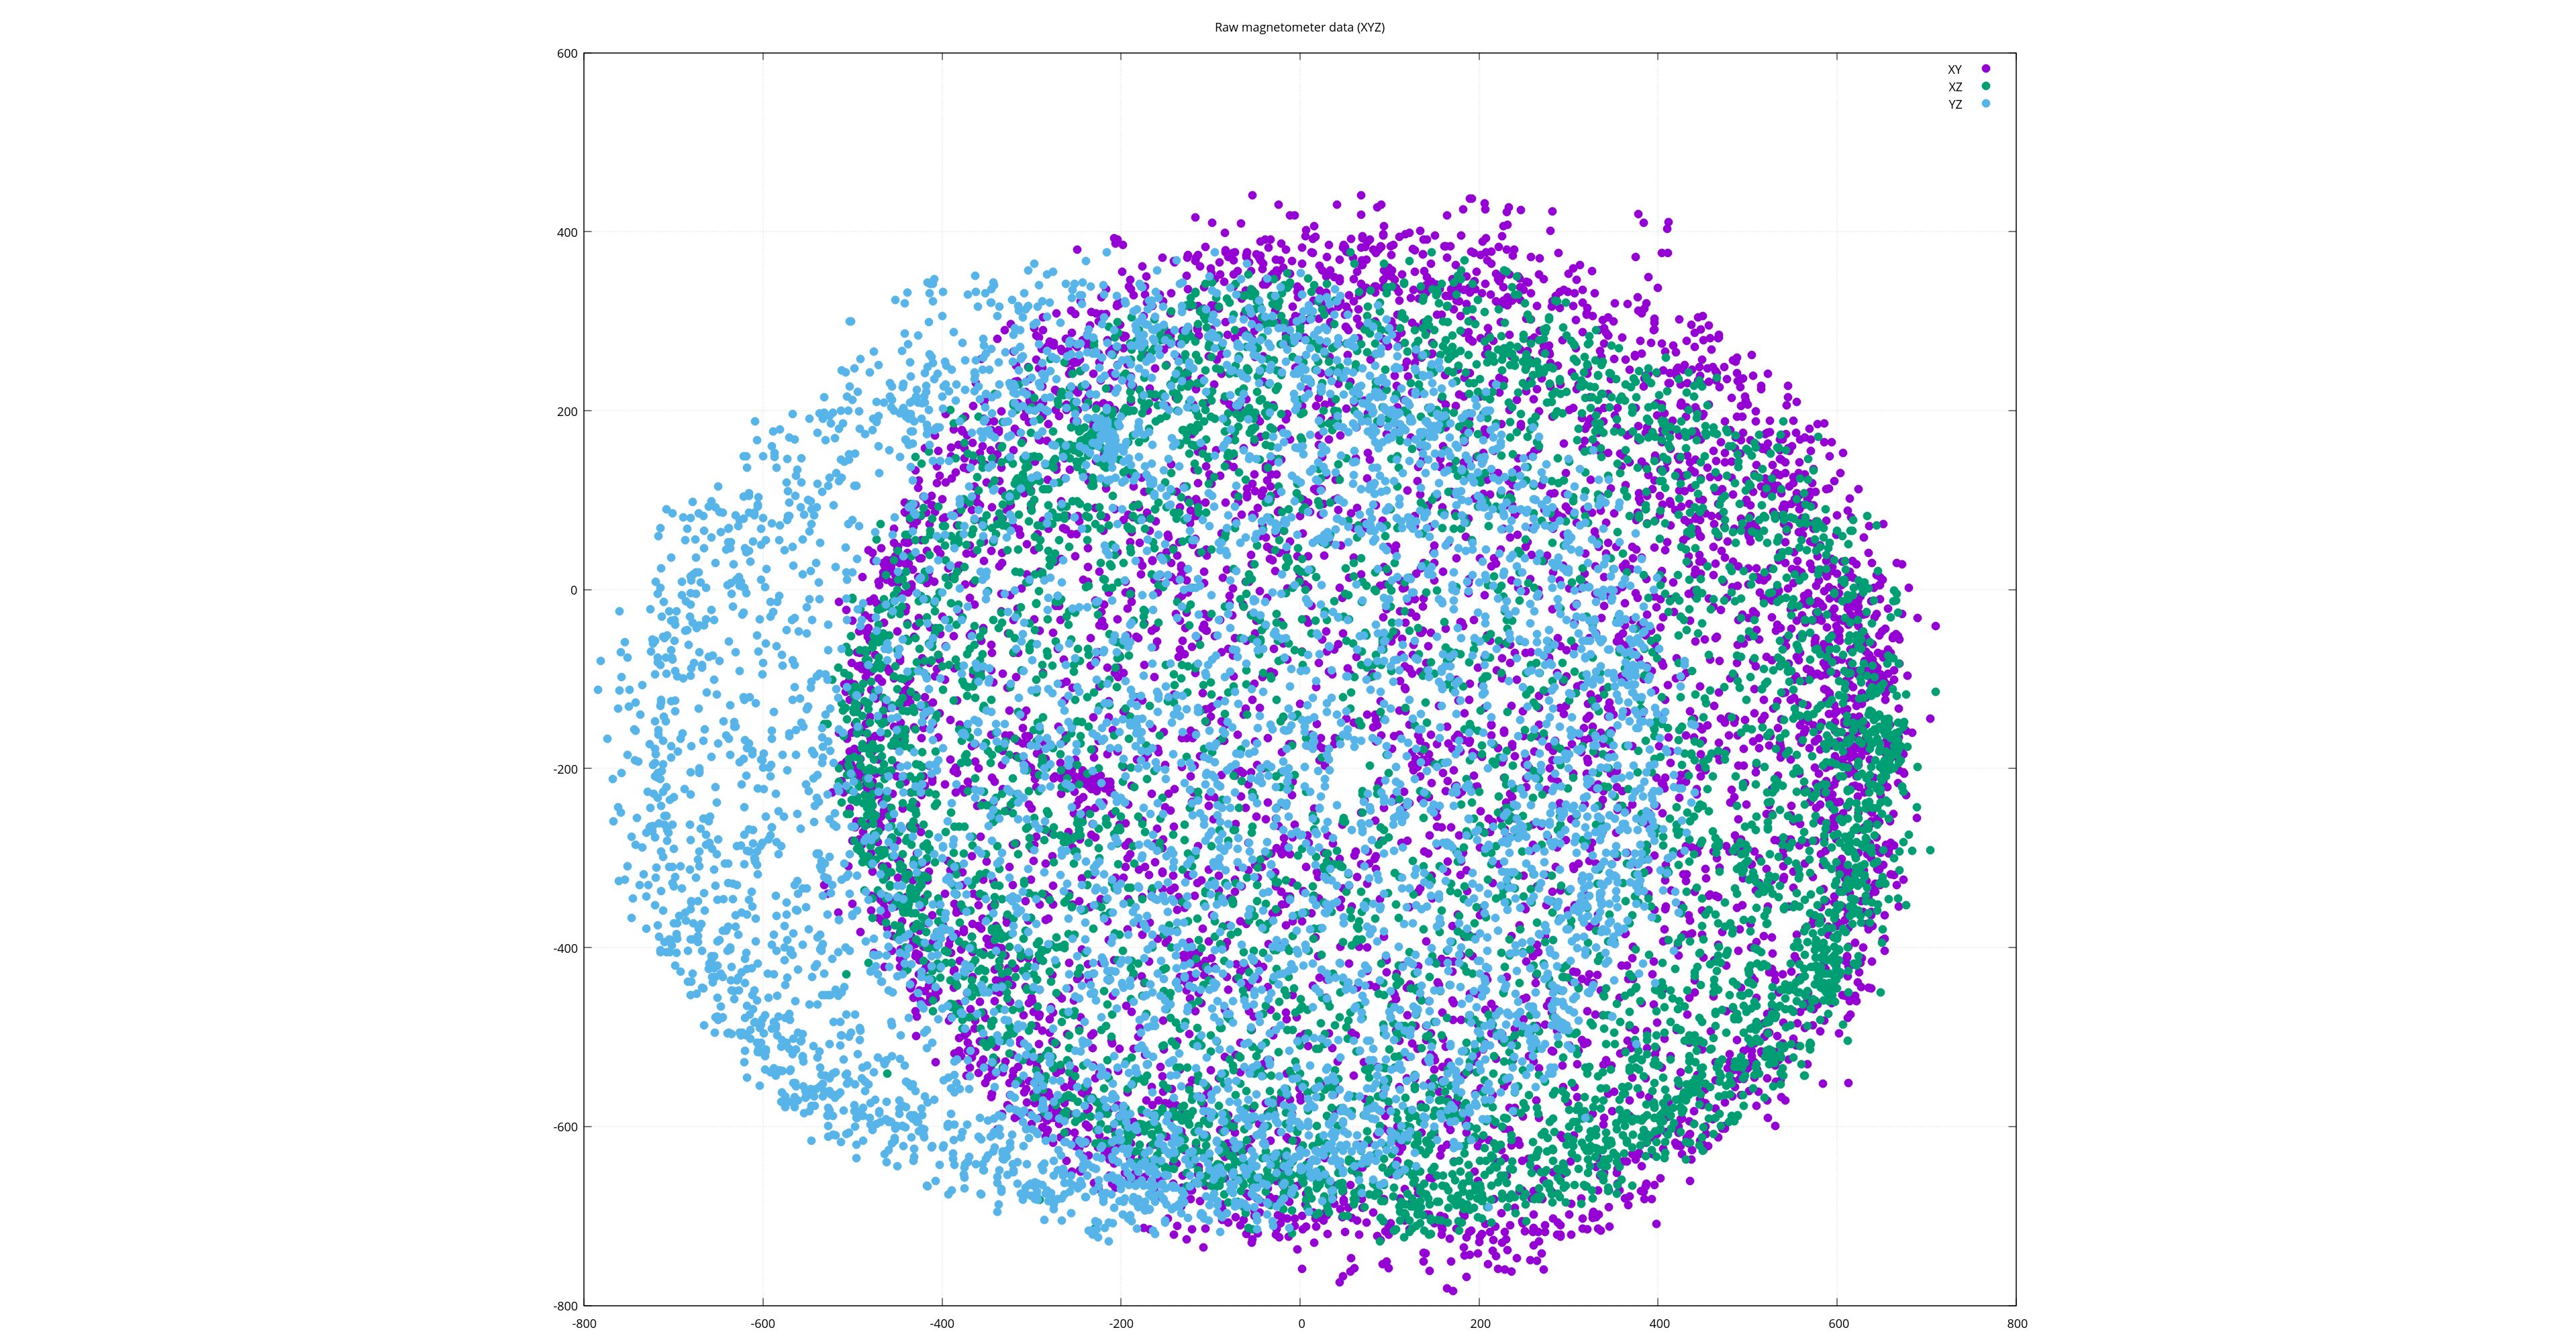

The file beside this chart, header and first rows:
-294, -415, -436
-294, -415, -436
-304, -412, -421
-312, -412, -410
-334, -401, -390
-344, -391, -381
-344, -397, -379
-334, -402, -386
-329, -409, -388
-336, -405, -383
-338, -400, -378
-348, -397, -368
-341, -425, -353
-333, -443, -346
-336, -450, -331
-366, -433, -276
-372, -451, -157
-358, -461, -79
-270, -453, 81
-106, -415, 201
-25, -398, 227
45, -355, 246
-58, -314, 245
-162, -305, 218
-340, -376, 62
-329, -527, -170
-91, -644, -346
63, -651, -393
299, -573, -434
370, -512, -450
363, -516, -454
339, -531, -453
376, -509, -444
441, -450, -432
463, -414, -436
488, -356, -442
464, -342, -472
441, -338, -498
396, -297, -551
396, -241, -577
469, -191, -540
497, -146, -529
470, -23, -544
284, 88, -606
134, 106, -626
-147, 58, -588
-274, 31, -506
-293, 62, -466
-263, 147, -401
-227, 206, -353
-192, 233, -333
-189, 238, -333
-190, 229, -350
-207, 201, -384
-231, 187, -379
-296, 146, -342
-350, 120, -241
-362, 104, -103
-333, 110, -37
-236, 121, 81
-118, 134, 141
... 4,861 more rows
